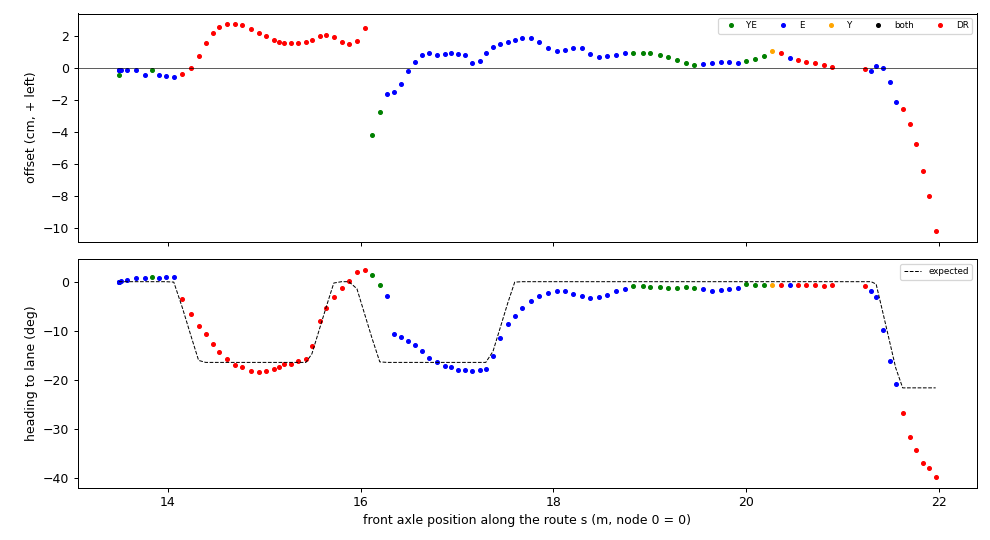

The table this chart was drawn from, first rows:
t, s, d_cm, h_deg, h_exp_deg, src, dr_m
1795203078, 13.49, -0.12, 0.01, 0.00, E, 0.000
1795203078, 13.49, -0.45, -0.03, 0.00, YE, 0.000
1795203079, 13.49, -0.12, -0.00, 0.00, E, 0.000
1795203079, 13.49, -0.12, -0.03, 0.00, E, 0.000
1795203079, 13.51, -0.15, 0.08, 0.00, E, 0.000
1795203079, 13.57, -0.14, 0.38, 0.00, E, 0.000
1795203080, 13.67, -0.15, 0.66, 0.00, E, 0.000
1795203080, 13.76, -0.43, 0.74, 0.00, E, 0.000
1795203080, 13.84, -0.15, 0.88, 0.00, YE, 0.000
1795203080, 13.91, -0.43, 0.85, 0.00, E, 0.000
1795203081, 13.98, -0.53, 0.93, 0.00, E, 0.000
1795203081, 14.06, -0.56, 0.89, -0.08, E, 0.000
1795203081, 14.15, -0.37, -3.44, -5.27, none, 0.089
1795203081, 14.24, 0.00, -6.55, -10.84, none, 0.175
1795203082, 14.32, 0.72, -8.94, -16.05, none, 0.258
1795203082, 14.39, 1.51, -10.75, -16.46, none, 0.331
1795203082, 14.47, 2.15, -12.69, -16.46, none, 0.407
1795203082, 14.53, 2.54, -14.36, -16.46, none, 0.473
1795203082, 14.61, 2.71, -15.81, -16.46, none, 0.554
1795203083, 14.7, 2.73, -16.90, -16.46, none, 0.636
1795203083, 14.77, 2.63, -17.48, -16.46, none, 0.712
1795203083, 14.86, 2.43, -18.26, -16.46, none, 0.801
1795203083, 14.95, 2.19, -18.40, -16.46, none, 0.885
1795203084, 15.02, 1.95, -18.23, -16.46, hbad, 0.959
1795203084, 15.1, 1.74, -17.74, -16.46, hbad, 1.037
1795203084, 15.16, 1.61, -17.44, -16.46, none, 1.096
1795203084, 15.21, 1.55, -16.87, -16.46, none, 1.149
1795203084, 15.28, 1.52, -16.70, -16.46, none, 1.216
1795203085, 15.35, 1.54, -16.23, -16.46, none, 1.287
1795203085, 15.43, 1.61, -15.80, -16.46, none, 1.372
1795203085, 15.49, 1.73, -13.18, -14.72, none, 1.434
1795203085, 15.58, 1.97, -8.02, -9.22, none, 1.519
1795203086, 15.64, 2.07, -5.35, -5.16, none, 1.582
1795203086, 15.72, 1.89, -3.15, -0.27, none, 1.661
1795203086, 15.8, 1.58, -1.35, 0.00, none, 1.741
1795203086, 15.88, 1.50, 0.17, 0.00, wait, 1.818
1795203087, 15.96, 1.63, 1.92, -1.43, rej, 1.901
1795203087, 16.04, 2.48, 2.42, -6.73, wait, 1.983
1795203087, 16.12, -4.16, 1.36, -11.51, YE, 0.000
1795203087, 16.2, -2.77, -0.60, -16.35, YE, 0.000
1795203087, 16.28, -1.62, -2.88, -16.46, E, 0.000
1795203088, 16.35, -1.51, -10.63, -16.46, E, 0.000
1795203088, 16.42, -1.02, -11.23, -16.46, E, 0.000
1795203088, 16.49, -0.21, -12.10, -16.46, E, 0.000
1795203088, 16.57, 0.35, -13.00, -16.46, E, 0.000
1795203089, 16.64, 0.79, -14.07, -16.46, E, 0.000
1795203089, 16.71, 0.94, -15.50, -16.46, E, 0.000
1795203089, 16.79, 0.82, -16.45, -16.46, E, 0.000
1795203089, 16.87, 0.84, -17.11, -16.46, E, 0.000
1795203090, 16.94, 0.91, -17.46, -16.46, E, 0.000
1795203090, 17.01, 0.88, -17.95, -16.46, E, 0.000
1795203090, 17.08, 0.80, -18.08, -16.46, E, 0.000
1795203090, 17.16, 0.30, -18.11, -16.46, E, 0.000
1795203090, 17.23, 0.39, -17.92, -16.46, E, 0.000
1795203091, 17.3, 0.93, -17.76, -16.46, E, 0.000
1795203091, 17.37, 1.29, -15.05, -14.21, E, 0.000
1795203091, 17.45, 1.45, -11.52, -9.35, E, 0.000
1795203091, 17.53, 1.59, -8.66, -4.28, E, 0.000
1795203092, 17.6, 1.74, -7.02, -0.09, E, 0.000
1795203092, 17.68, 1.84, -5.43, 0.00, E, 0.000
... 48 more rows
